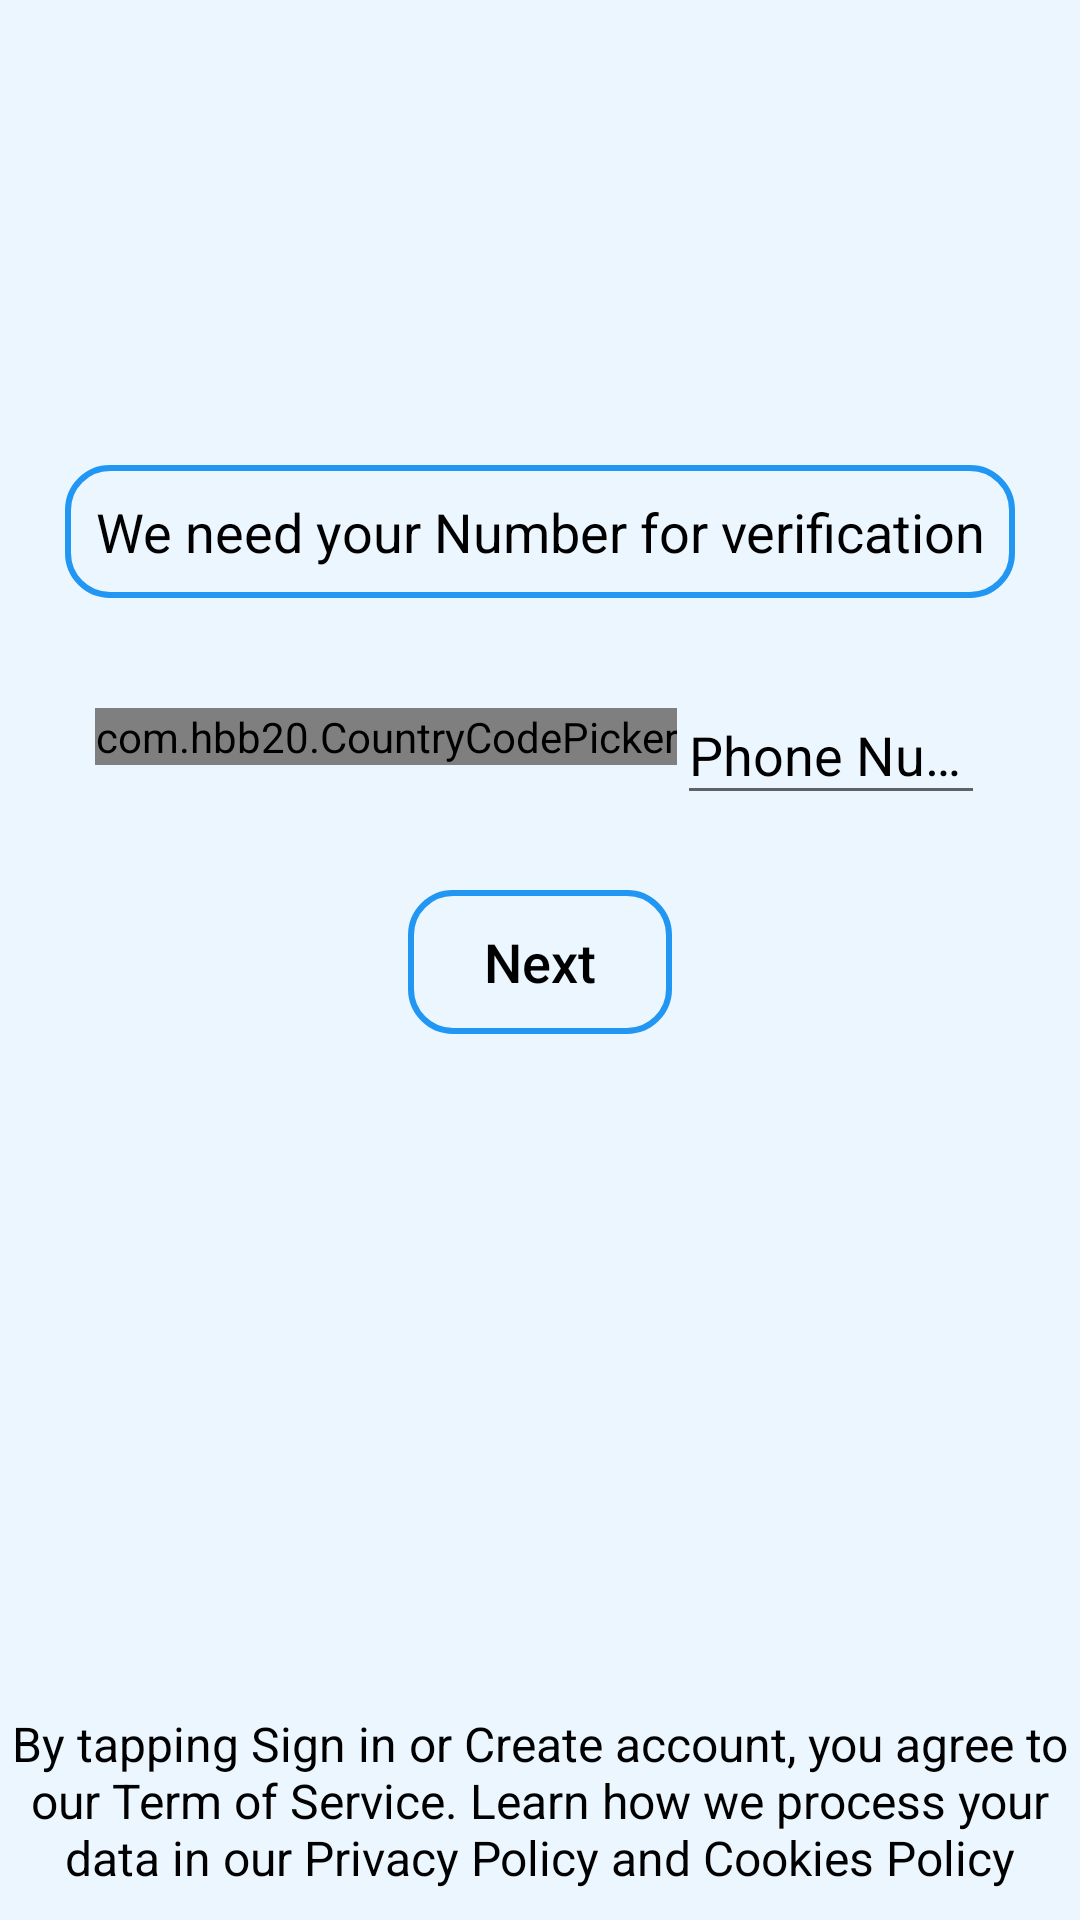

Produce the Android XML layout that renders to this screen, including the resource entries it uses.
<!-- AndroidManifest.xml: application theme Theme.Massenger_Application -->
<!-- res/layout/num_verification_fragment.xml -->
<?xml version="1.0" encoding="utf-8"?>
<androidx.constraintlayout.widget.ConstraintLayout xmlns:android="http://schemas.android.com/apk/res/android"
    android:layout_width="match_parent"
    android:layout_height="match_parent"
    android:background="@color/ice"
    xmlns:app="http://schemas.android.com/apk/res-auto">
    <ProgressBar
        android:id="@+id/numProgress"
        android:layout_width="wrap_content"
        android:layout_height="wrap_content"
        android:visibility="gone"
        app:layout_constraintBottom_toBottomOf="parent"
        app:layout_constraintEnd_toEndOf="parent"
        app:layout_constraintStart_toStartOf="parent"
        app:layout_constraintTop_toTopOf="parent" />

    <LinearLayout
        android:layout_width="wrap_content"
        android:layout_height="wrap_content"
        android:orientation="vertical"
        app:layout_constraintEnd_toEndOf="parent"
        app:layout_constraintStart_toStartOf="parent"
        app:layout_constraintTop_toTopOf="parent">

        <ImageView
            android:id="@+id/phone_img"
            android:layout_width="120dp"
            android:layout_height="120dp"
            android:layout_gravity="center"
            android:layout_margin="15dp"
            android:src="@drawable/phone_img" />

        <TextView
            android:id="@+id/textView"
            android:layout_width="wrap_content"
            android:layout_height="wrap_content"
            android:layout_margin="5dp"
            android:padding="10dp"
            android:background="@drawable/btn_bg"
            android:text="We need your Number for verification"
            android:textAlignment="center"
            android:textColor="@color/black"
            android:textSize="18sp" />

        <LinearLayout
            android:layout_width="match_parent"
            android:layout_height="0dp"
            android:orientation="horizontal"
            android:layout_weight="2"
            android:layout_margin="15dp">


            <com.hbb20.CountryCodePicker
                android:id="@+id/countryCodePicker"
                android:layout_width="wrap_content"
                android:layout_height="wrap_content"
                android:layout_gravity="center"
                app:ccp_defaultPhoneCode="92"
                />
            <com.google.android.material.textfield.TextInputLayout
                android:id="@+id/textInputLayout"
                android:layout_width="match_parent"
                android:layout_height="wrap_content"
                app:hintTextColor="@color/black"
                android:textColorHint="@color/black"
                >

                <com.google.android.material.textfield.TextInputEditText
                    android:id="@+id/phoneNumberEditText"
                    android:layout_width="match_parent"
                    android:layout_height="wrap_content"
                    android:hint="@string/phone_number"
                    android:inputType="phone"
                    android:textColor="@color/black"
                    android:textColorHint="@color/black" />
            </com.google.android.material.textfield.TextInputLayout>
        </LinearLayout>
        <Button
            android:id="@+id/next1"
            android:layout_width="wrap_content"
            android:layout_height="wrap_content"
            android:layout_gravity="center"
            android:layout_margin="10dp"
            android:background="@drawable/btn_bg"
            android:text="@string/next"
            android:textAllCaps="false"
            android:textColor="@color/black"
            android:textSize="18sp"
            android:stateListAnimator="@animator/scale_pressed"/>
    </LinearLayout>
    <TextView
        android:id="@+id/termText"
        android:layout_width="wrap_content"
        android:layout_height="wrap_content"
        android:textAlignment="center"
        android:textColor="@color/black"
        android:layout_margin="10dp"
        android:textSize="16sp"
        android:text="@string/termText"
        android:autoLink="web"
        android:textColorLink="@color/black"
        app:layout_constraintBottom_toBottomOf="parent"
        app:layout_constraintEnd_toEndOf="parent"
        app:layout_constraintStart_toStartOf="parent" />

</androidx.constraintlayout.widget.ConstraintLayout>
<!-- resources referenced by this layout -->
<resources>
  <color name="black">#FF000000</color>
  <color name="ice">#EBF6FF</color>
  <!-- drawable btn_bg (drawable) -->
  <shape xmlns:android="http://schemas.android.com/apk/res/android"
      android:shape="rectangle">
  
      <stroke android:width="2dp"
          android:color="@color/blue"/>
      <corners android:radius="14dp"/>
  
  </shape>
  <string name="next">Next</string>
  <string name="phone_number">Phone Number</string>
  <string name="termText">By tapping Sign in or Create account, you
   agree to our Term of Service. Learn how we process your data in our Privacy Policy and Cookies Policy</string>
  <style name="Theme.Massenger_Application" parent="Base.Theme.Massenger_Application" />
  <color name="blue">#2196F3</color>
  <style name="Base.Theme.Massenger_Application" parent="Theme.MaterialComponents.DayNight.NoActionBar.Bridge">
          
          
          <item name="background">@color/white</item>
          <item name="android:textColor">@color/black</item>
      </style>
  <color name="white">#FFFFFFFF</color>
</resources>
